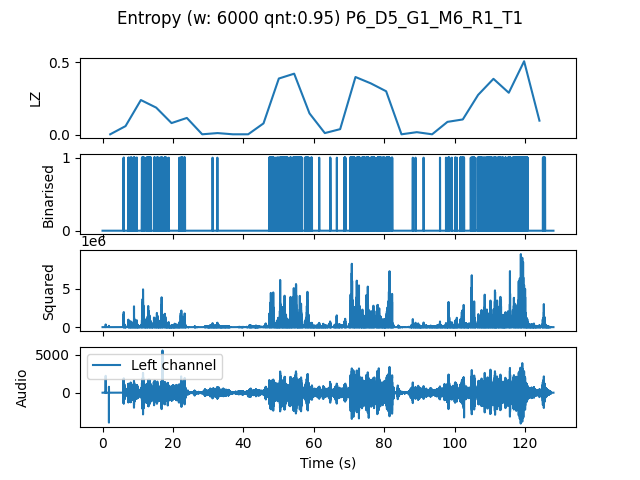

Data behind this chart, as committed beside it:
, t0, LZ, CTW
mean, 176485, 0.1603, 0.3118
0.0, 0.0, 0.004184, 0.0004299
4.354, 4.354, 0.06066, 0.07426
8.707, 8.707, 0.2406, 0.8831
13.06, 13.06, 0.1883, 0.3786
17.41, 17.41, 0.08158, 0.108
21.77, 21.77, 0.1171, 0.1958
26.12, 26.12, 0.004184, 0.0004299
30.48, 30.48, 0.01255, 0.006284
34.83, 34.83, 0.004184, 0.0004299
39.18, 39.18, 0.004184, 0.0004299
43.54, 43.54, 0.07949, 0.5734
47.89, 47.89, 0.3891, 0.5174
52.24, 52.24, 0.4225, 0.5599
56.6, 56.6, 0.1485, 0.2364
60.95, 60.95, 0.01255, 0.007185
65.31, 65.31, 0.03974, 0.05429
69.66, 69.66, 0.3995, 0.6219
74.01, 74.01, 0.3556, 0.4319
78.37, 78.37, 0.3012, 0.5052
82.72, 82.72, 0.004184, 0.0004299
87.07, 87.07, 0.01883, 0.02682
91.43, 91.43, 0.004184, 0.0004299
95.78, 95.78, 0.08995, 0.1419
100.1, 100.1, 0.1067, 0.2004
104.5, 104.5, 0.2761, 0.3776
108.8, 108.8, 0.387, 0.6564
113.2, 113.2, 0.2908, 0.4598
117.6, 117.6, 0.5083, 1.874
121.9, 121.9, 0.09831, 0.1488
